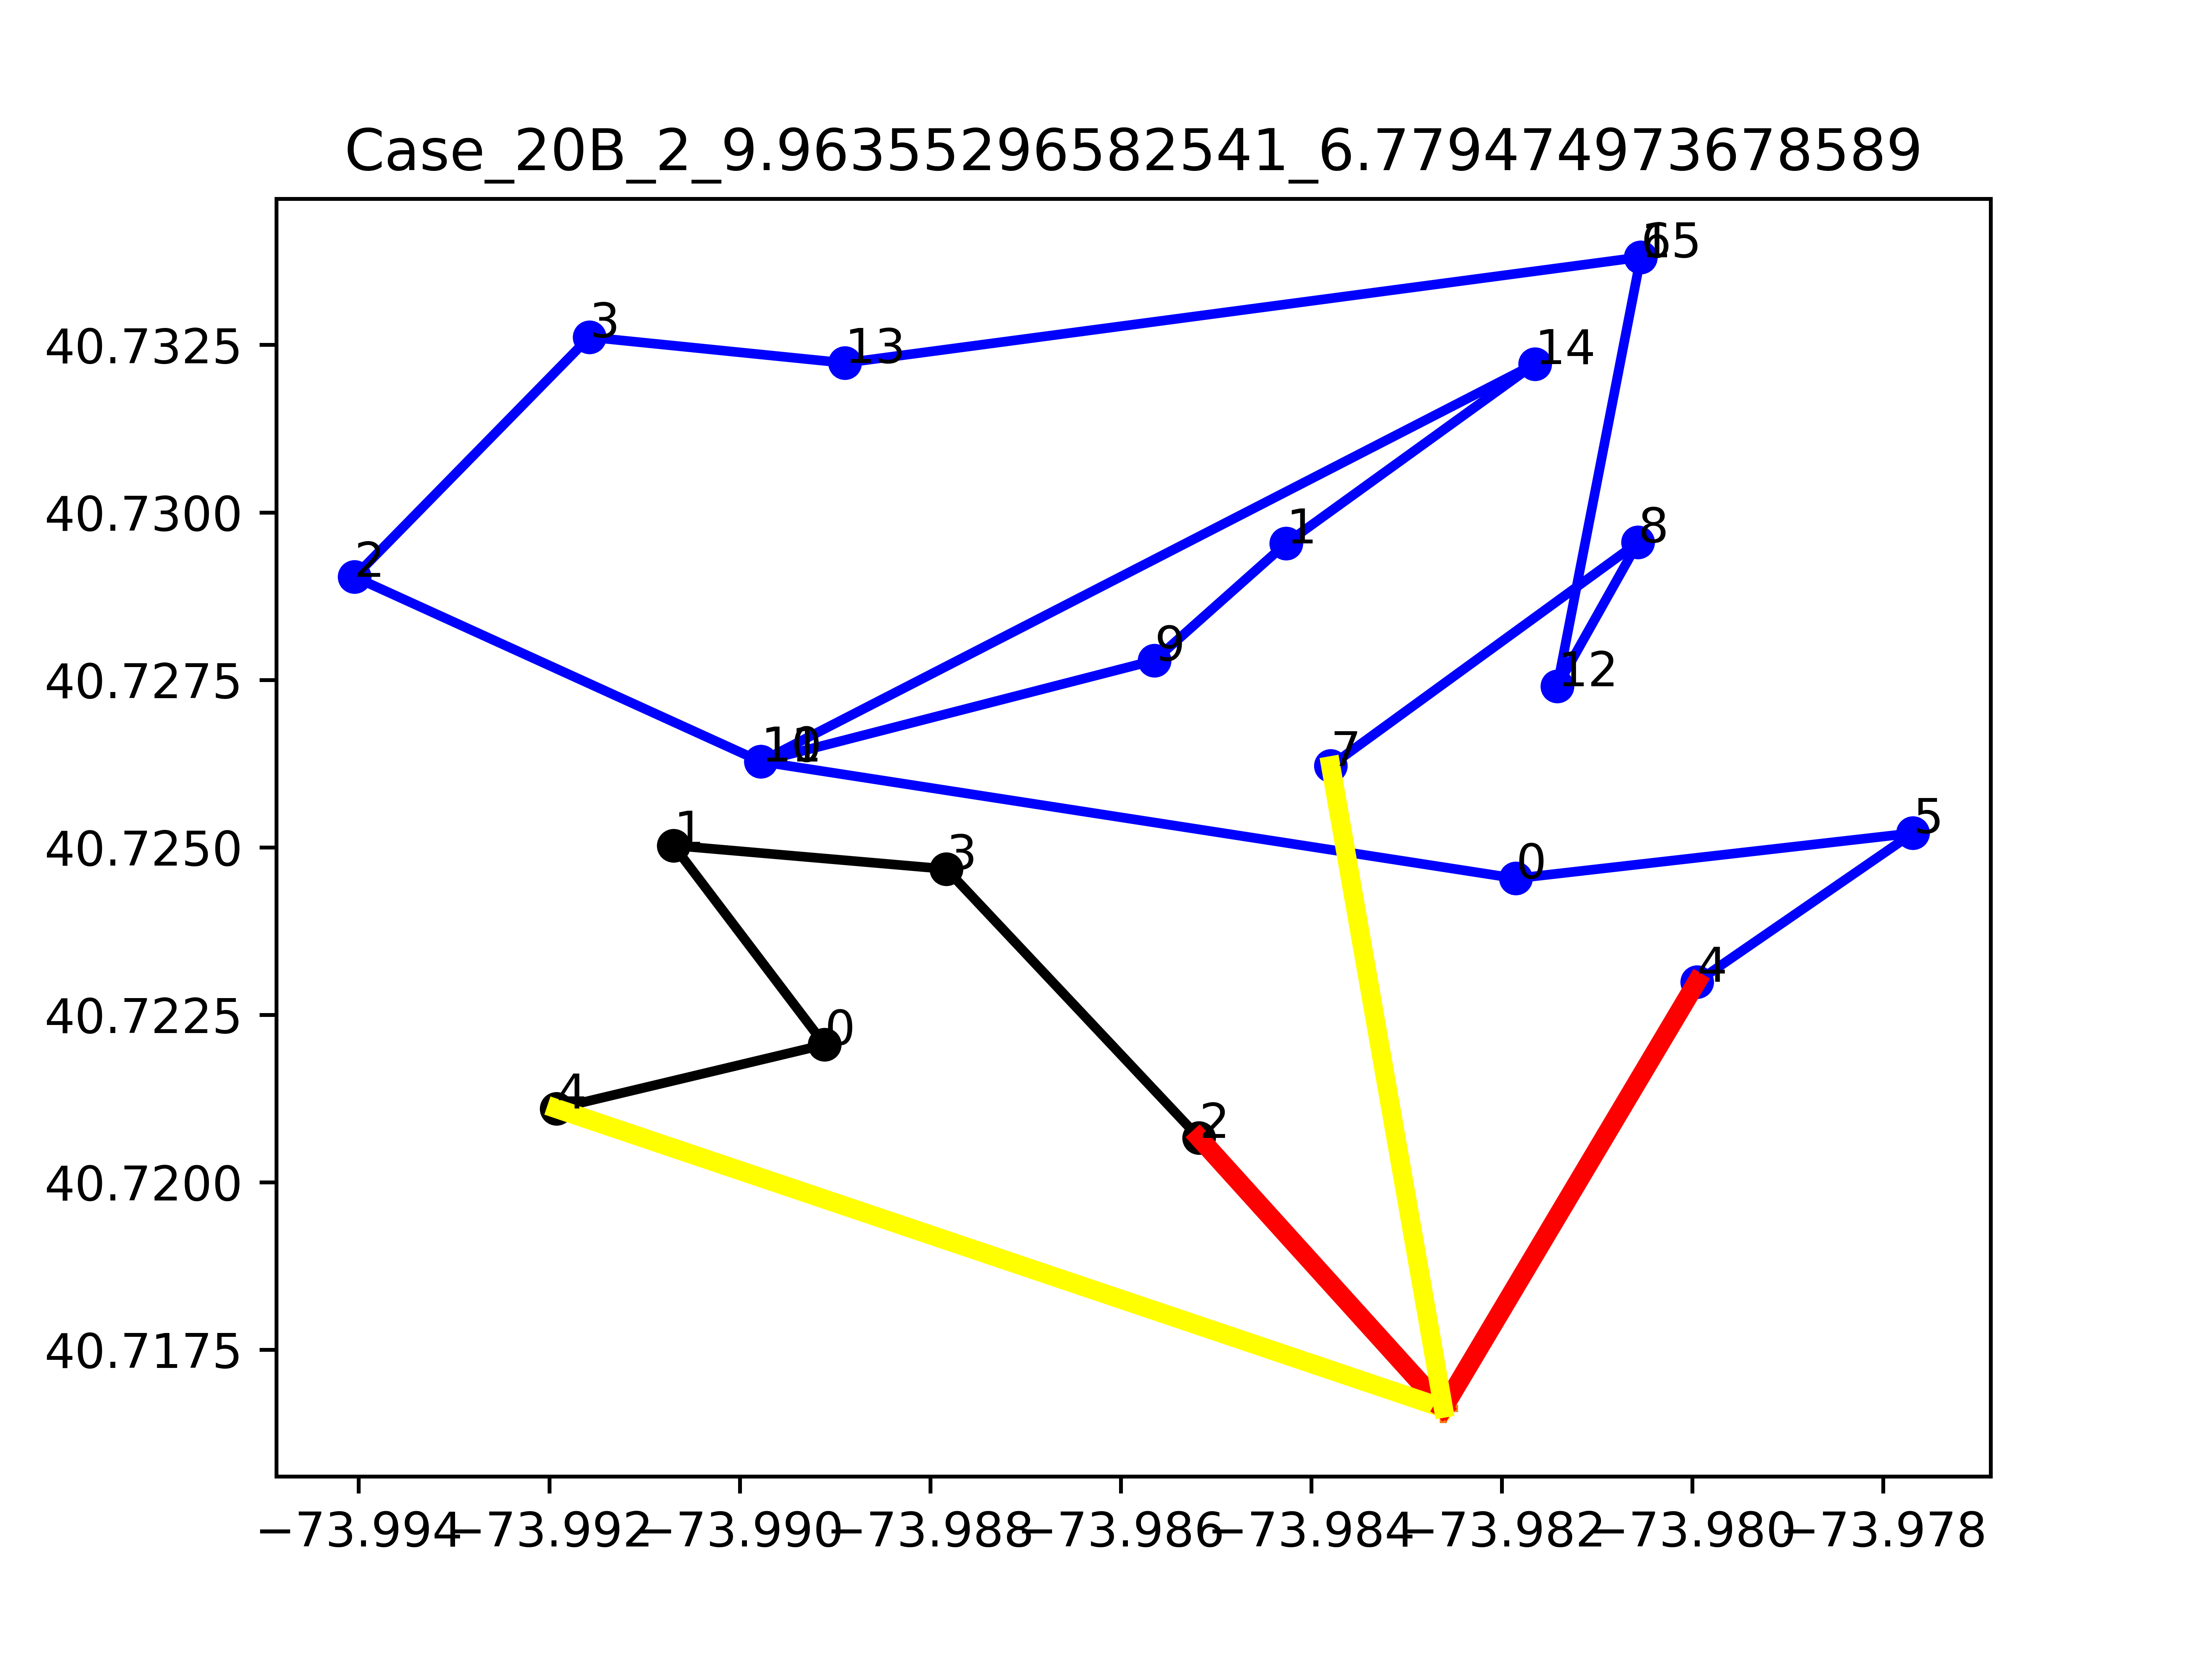

Source data for this figure (header and first rows):
v, i, j, Laitude1, Longitude1, Latitude2, Longitude2, yvi, yvj, targetj, Ui, Uj, svi, svj
0, -2, -1, 40.72, -73.98, 40.72, -73.98, 0.0, 13.0, 0, 0, 0, 0.0, 13.0
0, -1, 2, 40.72, -73.98, 40.72, -73.99, 13.0, 22.0, 9.0, 0, 0, 13.0, 9.0
0, 0, 4, 40.72, -73.99, 40.72, -73.99, 0.0, 0.0, -3.0, 0.0, 3.0, -6.0, 0.0
0, 1, 0, 40.73, -73.99, 40.72, -73.99, 6.0, 0.0, -6.0, 0.0, 0.0, -8.0, -6.0
0, 2, 3, 40.72, -73.99, 40.72, -73.99, 22.0, 14.0, -8.0, 0.0, 0.0, 9.0, -8.0
0, 3, 1, 40.72, -73.99, 40.73, -73.99, 14.0, 6.0, -8.0, 0.0, 0.0, -8.0, -8.0
0, 4, -2, 40.72, -73.99, 40.72, -73.98, 0.0, 0.0, 0, 0, 0, 0.0, 0.0
1, -2, -1, 40.72, -73.98, 40.72, -73.98, 25.0, 1.0, 0, 0, 0, 3, -24.0
1, -1, 4, 40.72, -73.98, 40.72, -73.98, 1.0, 11.0, 10.0, 0, 0, -24.0, 10.0
1, 0, 11, 40.72, -73.98, 40.73, -73.99, 16.0, 8.0, -8.0, 0.0, 0.0, -4.0, -8.0
1, 1, 14, 40.73, -73.98, 40.73, -73.98, 8, 24.0, 16.0, 0.0, 0.0, 7.0, 16.0
1, 2, 3, 40.73, -73.99, 40.73, -73.99, 8, 12.0, 4.0, 0.0, 0.0, 8.0, 4.0
1, 3, 13, 40.73, -73.99, 40.73, -73.99, 12.0, 5.0, -7.0, 0.0, 0.0, 4.0, -7.0
1, 4, 5, 40.72, -73.98, 40.73, -73.98, 11.0, 20.0, 9.0, 0.0, 0.0, 10.0, 9.0
1, 5, 0, 40.73, -73.98, 40.72, -73.98, 20.0, 16.0, -4.0, 0.0, 0.0, 9.0, -4.0
1, 6, 15, 40.73, -73.98, 40.73, -73.98, 15.0, 19, 4.0, 0.0, 0.0, 10.0, 4.0
1, 7, -2, 40.73, -73.98, 40.72, -73.98, 22, 25.0, 0, 0, 0, 0.0, 3
1, 8, 7, 40.73, -73.98, 40.73, -73.98, 22, 22, 3.0, 0.0, 3.0, 9.0, 0.0
1, 9, 1, 40.73, -73.99, 40.73, -73.98, 1.0, 8, 7.0, 0.0, 0.0, -7.0, 7.0
1, 10, 2, 40.73, -73.99, 40.73, -73.99, 0.0, 8, 8.0, 0.0, 0.0, -24.0, 8.0
1, 11, 9, 40.73, -73.99, 40.73, -73.99, 8.0, 1.0, -7.0, 0.0, 0.0, -8.0, -7.0
1, 12, 8, 40.73, -73.98, 40.73, -73.98, 13, 22, 9.0, 0.0, 0.0, -6.0, 9.0
1, 13, 6, 40.73, -73.99, 40.73, -73.98, 5.0, 15.0, 10.0, 0.0, 0.0, -7.0, 10.0
1, 14, 10, 40.73, -73.98, 40.73, -73.99, 24.0, 0.0, -24.0, 0.0, 0.0, 16.0, -24.0
1, 15, 12, 40.73, -73.98, 40.73, -73.98, 19, 13, -6.0, 0.0, 0.0, 4.0, -6.0
obj:, 9.964
unsatisfied:, 3.0
travel distance:, 6.964
clock time, 6.779
